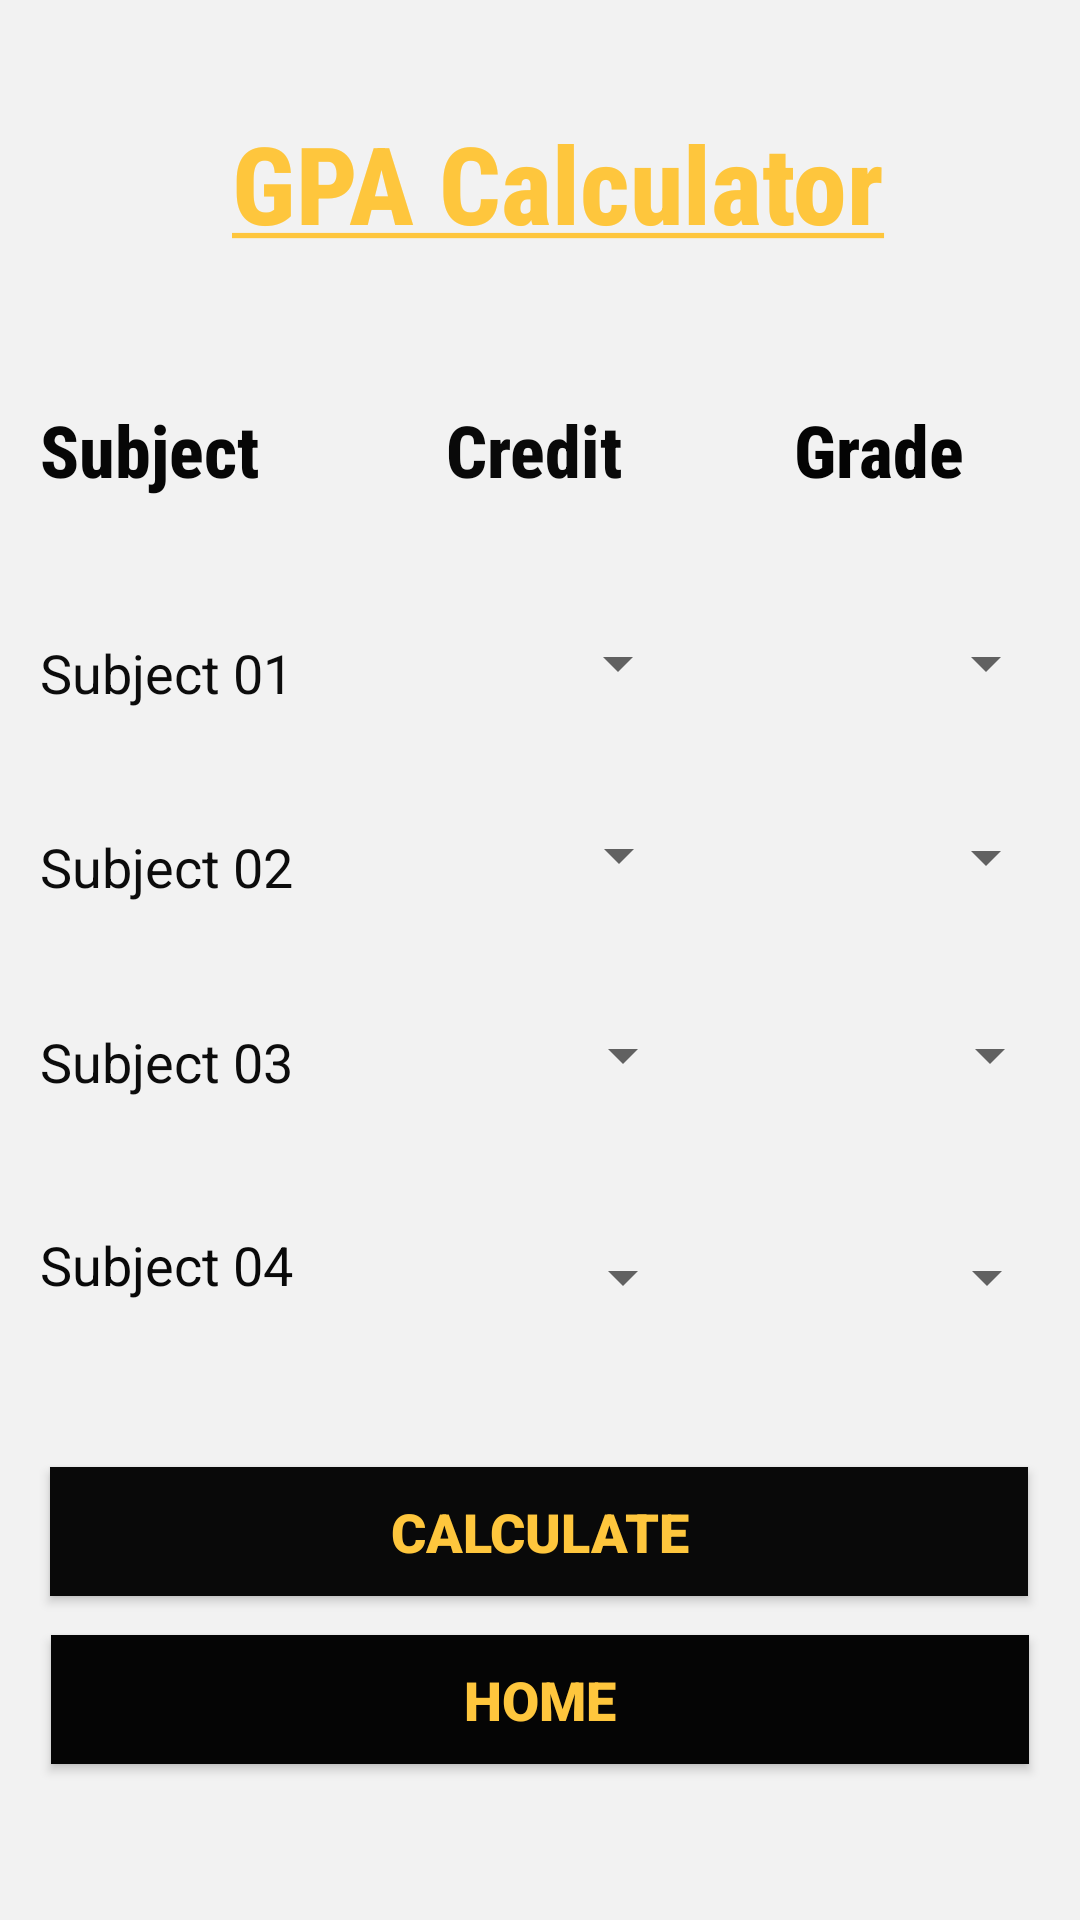

Android layout source for this screen:
<!-- AndroidManifest.xml: application theme AppTheme -->
<!-- res/layout/activity_gpa.xml -->
<?xml version="1.0" encoding="utf-8"?>
<androidx.constraintlayout.widget.ConstraintLayout xmlns:android="http://schemas.android.com/apk/res/android"
    xmlns:app="http://schemas.android.com/apk/res-auto"
    xmlns:tools="http://schemas.android.com/tools"
    android:layout_width="match_parent"
    android:layout_height="match_parent"
    android:background="#F2F2F2"
    tools:context=".GpaActivity">

    <TextView
        android:id="@+id/textView2"
        android:layout_width="wrap_content"
        android:layout_height="wrap_content"
        android:fontFamily="sans-serif-condensed-medium"
        android:text="@string/msg1_gpa"
        android:textColor="#FEC63D"
        android:textSize="36sp"
        android:textStyle="bold"

        app:layout_constraintBottom_toBottomOf="parent"
        app:layout_constraintEnd_toEndOf="parent"
        app:layout_constraintHorizontal_bias="0.544"
        app:layout_constraintStart_toStartOf="parent"
        app:layout_constraintTop_toTopOf="parent"
        app:layout_constraintVertical_bias="0.062" />

    <TextView
        android:id="@+id/textView3"
        android:layout_width="wrap_content"
        android:layout_height="wrap_content"
        android:fontFamily="sans-serif-condensed-medium"
        android:text="@string/msg2_gpa"
        android:textColor="#070707"
        android:textSize="24sp"
        android:textStyle="bold"
        app:layout_constraintBottom_toBottomOf="parent"
        app:layout_constraintEnd_toEndOf="parent"
        app:layout_constraintHorizontal_bias="0.047"
        app:layout_constraintStart_toStartOf="parent"
        app:layout_constraintTop_toBottomOf="@+id/textView2"
        app:layout_constraintVertical_bias="0.093" />

    <TextView
        android:id="@+id/textView4"
        android:layout_width="wrap_content"
        android:layout_height="wrap_content"
        android:fontFamily="sans-serif-condensed-medium"
        android:text="@string/msg3_gpa"
        android:textColor="#090909"
        android:textColorHighlight="#090909"
        android:textSize="24sp"
        android:textStyle="bold"
        app:layout_constraintBottom_toBottomOf="parent"
        app:layout_constraintEnd_toEndOf="parent"
        app:layout_constraintHorizontal_bias="0.29"
        app:layout_constraintStart_toEndOf="@+id/textView3"
        app:layout_constraintTop_toBottomOf="@+id/textView2"
        app:layout_constraintVertical_bias="0.093" />

    <TextView
        android:id="@+id/textView5"
        android:layout_width="wrap_content"
        android:layout_height="wrap_content"
        android:fontFamily="sans-serif-condensed-medium"
        android:text="@string/msg4_gpa"
        android:textColor="#040404"
        android:textSize="24sp"
        android:textStyle="bold"
        app:layout_constraintBottom_toBottomOf="parent"
        app:layout_constraintEnd_toEndOf="parent"
        app:layout_constraintHorizontal_bias="0.595"
        app:layout_constraintStart_toEndOf="@+id/textView4"
        app:layout_constraintTop_toBottomOf="@+id/textView2"
        app:layout_constraintVertical_bias="0.093" />

    <TextView
        android:id="@+id/textView6"
        android:layout_width="wrap_content"
        android:layout_height="wrap_content"
        android:fontFamily="sans-serif"
        android:text="@string/msg5_gpa"
        android:textColor="#0C0C0C"
        android:textSize="18sp"
        app:layout_constraintBottom_toBottomOf="parent"
        app:layout_constraintEnd_toEndOf="parent"
        app:layout_constraintHorizontal_bias="0.048"
        app:layout_constraintStart_toStartOf="parent"
        app:layout_constraintTop_toBottomOf="@+id/textView3"
        app:layout_constraintVertical_bias="0.102" />

    <TextView
        android:id="@+id/textView7"
        android:layout_width="wrap_content"
        android:layout_height="wrap_content"
        android:text="@string/msg6_gpa"
        android:textColor="#0C0C0C"
        android:textSize="18sp"
        app:layout_constraintBottom_toBottomOf="parent"
        app:layout_constraintEnd_toEndOf="parent"
        app:layout_constraintHorizontal_bias="0.048"
        app:layout_constraintStart_toStartOf="parent"
        app:layout_constraintTop_toBottomOf="@+id/textView6"
        app:layout_constraintVertical_bias="0.106" />

    <TextView
        android:id="@+id/textView8"
        android:layout_width="wrap_content"
        android:layout_height="wrap_content"
        android:text="@string/msg7_gpa"
        android:textColor="#0C0C0C"
        android:textSize="18sp"
        app:layout_constraintBottom_toBottomOf="parent"
        app:layout_constraintEnd_toEndOf="parent"
        app:layout_constraintHorizontal_bias="0.048"
        app:layout_constraintStart_toStartOf="parent"
        app:layout_constraintTop_toBottomOf="@+id/textView7"
        app:layout_constraintVertical_bias="0.129" />

    <TextView
        android:id="@+id/textView9"
        android:layout_width="wrap_content"
        android:layout_height="wrap_content"
        android:text="@string/msg8_gpa"
        android:textColor="#090909"
        android:textSize="18sp"
        app:layout_constraintBottom_toBottomOf="parent"
        app:layout_constraintEnd_toEndOf="parent"
        app:layout_constraintHorizontal_bias="0.048"
        app:layout_constraintStart_toStartOf="parent"
        app:layout_constraintTop_toBottomOf="@+id/textView8"
        app:layout_constraintVertical_bias="0.173" />

    <Spinner
        android:id="@+id/spinner"
        android:layout_width="97dp"
        android:layout_height="33dp"
        app:layout_constraintBottom_toBottomOf="parent"
        app:layout_constraintEnd_toEndOf="parent"
        app:layout_constraintHorizontal_bias="0.214"
        app:layout_constraintStart_toEndOf="@+id/textView6"
        app:layout_constraintTop_toBottomOf="@+id/textView4"
        app:layout_constraintVertical_bias="0.088" />

    <Spinner
        android:id="@+id/spinner2"
        android:layout_width="97dp"
        android:layout_height="33dp"
        app:layout_constraintBottom_toBottomOf="parent"
        app:layout_constraintEnd_toEndOf="parent"
        app:layout_constraintHorizontal_bias="0.215"
        app:layout_constraintStart_toEndOf="@+id/textView7"
        app:layout_constraintTop_toBottomOf="@+id/spinner"
        app:layout_constraintVertical_bias="0.084" />

    <Spinner
        android:id="@+id/spinner3"
        android:layout_width="97dp"
        android:layout_height="33dp"
        app:layout_constraintBottom_toBottomOf="parent"
        app:layout_constraintEnd_toEndOf="parent"
        app:layout_constraintHorizontal_bias="0.224"
        app:layout_constraintStart_toEndOf="@+id/textView8"
        app:layout_constraintTop_toBottomOf="@+id/spinner2"
        app:layout_constraintVertical_bias="0.11" />

    <Spinner
        android:id="@+id/spinner4"
        android:layout_width="97dp"
        android:layout_height="33dp"
        app:layout_constraintBottom_toBottomOf="parent"
        app:layout_constraintEnd_toEndOf="parent"
        app:layout_constraintHorizontal_bias="0.224"
        app:layout_constraintStart_toEndOf="@+id/textView9"
        app:layout_constraintTop_toBottomOf="@+id/spinner3"
        app:layout_constraintVertical_bias="0.172" />

    <Spinner
        android:id="@+id/spinner5"
        android:layout_width="108dp"
        android:layout_height="33dp"
        app:layout_constraintBottom_toBottomOf="parent"
        app:layout_constraintEnd_toEndOf="parent"
        app:layout_constraintHorizontal_bias="0.666"
        app:layout_constraintStart_toEndOf="@+id/spinner"
        app:layout_constraintTop_toBottomOf="@+id/textView5"
        app:layout_constraintVertical_bias="0.088" />

    <Spinner
        android:id="@+id/spinner6"
        android:layout_width="108dp"
        android:layout_height="33dp"
        app:layout_constraintBottom_toBottomOf="parent"
        app:layout_constraintEnd_toEndOf="parent"
        app:layout_constraintHorizontal_bias="0.666"
        app:layout_constraintStart_toEndOf="@+id/spinner2"
        app:layout_constraintTop_toBottomOf="@+id/spinner5"
        app:layout_constraintVertical_bias="0.086" />

    <Spinner
        android:id="@+id/spinner7"
        android:layout_width="108dp"
        android:layout_height="33dp"
        app:layout_constraintBottom_toBottomOf="parent"
        app:layout_constraintEnd_toEndOf="parent"
        app:layout_constraintHorizontal_bias="0.703"
        app:layout_constraintStart_toEndOf="@+id/spinner3"
        app:layout_constraintTop_toBottomOf="@+id/spinner6"
        app:layout_constraintVertical_bias="0.108" />

    <Spinner
        android:id="@+id/spinner8"
        android:layout_width="108dp"
        android:layout_height="33dp"
        app:layout_constraintBottom_toBottomOf="parent"
        app:layout_constraintEnd_toEndOf="parent"
        app:layout_constraintHorizontal_bias="0.655"
        app:layout_constraintStart_toEndOf="@+id/spinner4"
        app:layout_constraintTop_toBottomOf="@+id/spinner7"
        app:layout_constraintVertical_bias="0.172" />

    <Button
        android:id="@+id/button"
        android:layout_width="326dp"
        android:layout_height="43dp"
        android:background="#050505"
        android:fontFamily="sans-serif-black"
        android:text="@string/home"
        android:textColor="#FEC63D"
        android:textSize="18sp"
        app:layout_constraintBottom_toBottomOf="parent"
        app:layout_constraintEnd_toEndOf="parent"
        app:layout_constraintHorizontal_bias="0.498"
        app:layout_constraintStart_toStartOf="parent"
        app:layout_constraintTop_toBottomOf="@+id/textView9"
        app:layout_constraintVertical_bias="0.681" />

    <Button
        android:id="@+id/button2"
        android:layout_width="326dp"
        android:layout_height="43dp"
        android:background="#090909"
        android:fontFamily="sans-serif-black"
        android:text="@string/calculate"
        android:textColor="#FEC63D"
        android:textSize="18sp"
        app:layout_constraintBottom_toBottomOf="parent"
        app:layout_constraintEnd_toEndOf="parent"
        app:layout_constraintHorizontal_bias="0.494"
        app:layout_constraintStart_toStartOf="parent"
        app:layout_constraintTop_toBottomOf="@+id/spinner8"
        app:layout_constraintVertical_bias="0.301" />

</androidx.constraintlayout.widget.ConstraintLayout>
<!-- resources referenced by this layout -->
<resources>
  <string name="calculate">Calculate</string>
  <string name="home">Home</string>
  <string name="msg1_gpa"><u>GPA Calculator</u></string>
  <string name="msg2_gpa">Subject</string>
  <string name="msg3_gpa">Credit</string>
  <string name="msg4_gpa">Grade</string>
  <string name="msg5_gpa">Subject 01</string>
  <string name="msg6_gpa">Subject 02</string>
  <string name="msg7_gpa">Subject 03</string>
  <string name="msg8_gpa">Subject 04</string>
  <style name="AppTheme" parent="Theme.AppCompat.Light.NoActionBar">
          
          <item name="colorPrimary">@color/colorPrimary</item>
          <item name="colorPrimaryDark">@color/colorPrimaryDark</item>
          <item name="colorAccent">@color/colorAccent</item>
      </style>
  <color name="colorPrimary">#fec63d</color>
  <color name="colorPrimaryDark">#fec63d</color>
  <color name="colorAccent">#fec63d</color>
</resources>
